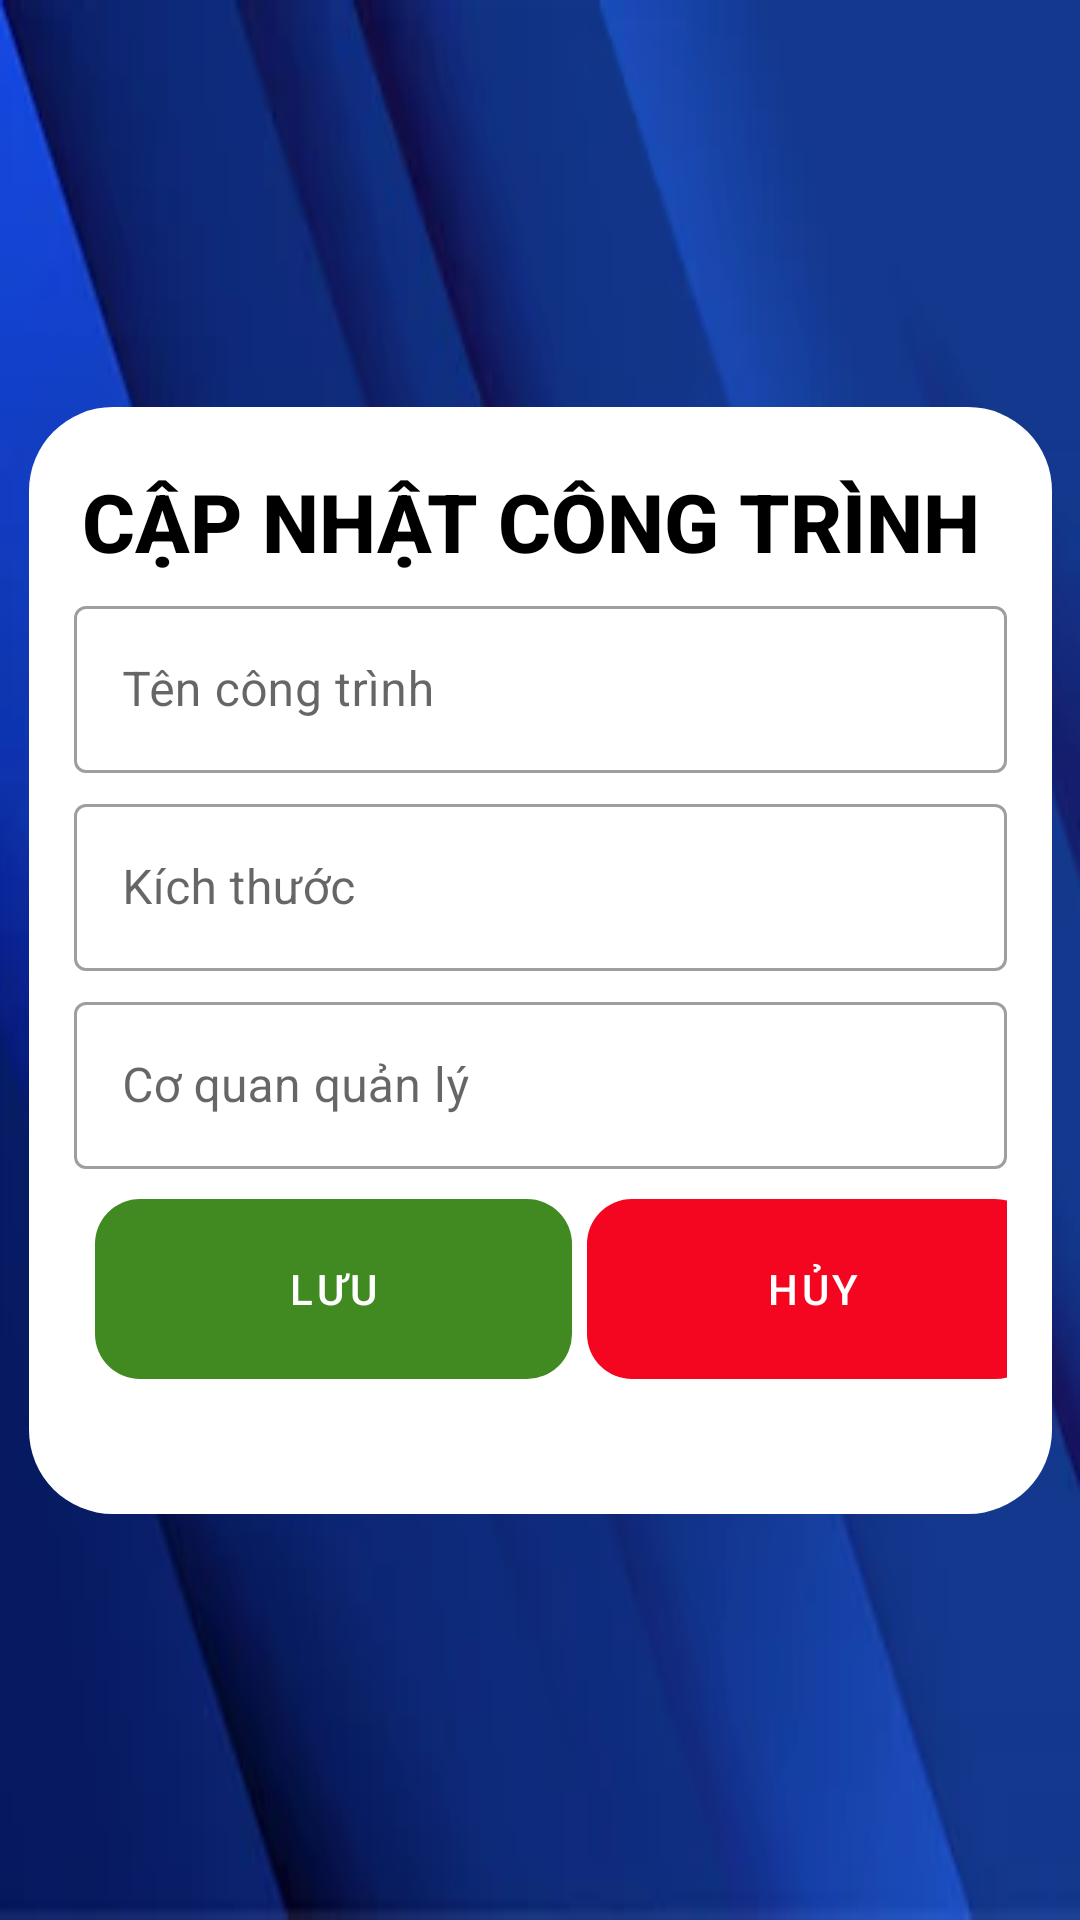

Layout XML and referenced resources for this Android screen:
<!-- AndroidManifest.xml: application theme Theme.Demo -->
<!-- res/layout/activity_add_construction.xml -->
<?xml version="1.0" encoding="utf-8"?>
<androidx.constraintlayout.widget.ConstraintLayout xmlns:android="http://schemas.android.com/apk/res/android"
    xmlns:app="http://schemas.android.com/apk/res-auto"
    xmlns:tools="http://schemas.android.com/tools"
    android:id="@+id/txtViewTest"
    android:layout_width="match_parent"
    android:layout_height="match_parent"
    android:background="@drawable/background"
    tools:context=".AddForecastActivity">

    
    
    
    
    
    
    
    
    
    
    
    
    
    
    

    <LinearLayout
        android:layout_width="341dp"
        android:layout_height="369dp"
        android:layout_marginStart="32dp"
        android:layout_marginTop="150dp"
        android:layout_marginEnd="32dp"
        android:layout_marginBottom="150dp"
        android:background="@drawable/background_white"
        android:orientation="vertical"
        app:layout_constraintBottom_toBottomOf="parent"
        app:layout_constraintEnd_toEndOf="parent"
        app:layout_constraintStart_toStartOf="parent"
        app:layout_constraintTop_toTopOf="parent">

        <TextView
            android:layout_width="314dp"
            android:layout_height="wrap_content"
            android:layout_marginStart="10dp"
            android:layout_marginTop="20dp"
            android:layout_marginEnd="50dp"
            android:fontFamily="sans-serif-medium"
            android:text="CẬP NHẬT CÔNG TRÌNH"
            android:textAlignment="center"
            android:textColor="@color/black"
            android:textSize="27dp"
            android:textStyle="bold" />

        <com.google.android.material.textfield.TextInputLayout
            android:id="@+id/textInputLayout"
            style="@style/Widget.MaterialComponents.TextInputLayout.OutlinedBox"
            android:layout_width="match_parent"
            android:layout_height="wrap_content"
            android:layout_marginStart="15dp"
            android:layout_marginTop="5dp"
            android:layout_marginEnd="15dp"
            android:hint="Tên công trình"
            app:boxBackgroundColor="@color/white">

            <com.google.android.material.textfield.TextInputEditText
                android:layout_width="match_parent"
                android:layout_height="wrap_content"
                app:backgroundTint="@color/white" />

        </com.google.android.material.textfield.TextInputLayout>

        <com.google.android.material.textfield.TextInputLayout
            style="@style/Widget.MaterialComponents.TextInputLayout.OutlinedBox"
            android:layout_width="match_parent"
            android:layout_height="wrap_content"
            android:layout_marginStart="15dp"
            android:layout_marginTop="5dp"
            android:layout_marginEnd="15dp"
            android:hint="Kích thước"
            app:backgroundTint="@color/white">

            <com.google.android.material.textfield.TextInputEditText
                android:layout_width="match_parent"
                android:layout_height="wrap_content" />
        </com.google.android.material.textfield.TextInputLayout>

        <com.google.android.material.textfield.TextInputLayout
            style="@style/Widget.MaterialComponents.TextInputLayout.OutlinedBox"
            android:layout_width="match_parent"
            android:layout_height="wrap_content"
            android:layout_marginStart="15dp"
            android:layout_marginTop="5dp"
            android:layout_marginEnd="15dp"
            android:hint="Cơ quan quản lý"
            app:backgroundTint="@color/white">

            <com.google.android.material.textfield.TextInputEditText
                android:layout_width="match_parent"
                android:layout_height="wrap_content" />
        </com.google.android.material.textfield.TextInputLayout>

        <LinearLayout
            android:layout_width="match_parent"
            android:layout_height="wrap_content"
            android:layout_marginStart="22dp"
            android:layout_marginTop="10dp"
            android:layout_marginEnd="15dp"
            android:orientation="horizontal">

            <Button
                android:id="@+id/button"
                style="@style/Widget.MaterialComponents.Button.OutlinedButton"
                android:layout_width="159dp"
                android:layout_height="60dp"
                android:layout_marginEnd="5dp"
                android:background="@drawable/background_pink"
                android:text="Lưu"
                android:textColor="@color/white"
                app:backgroundTint="#418A22" />

            <Button
                android:id="@+id/button2"
                style="@style/Widget.MaterialComponents.Button.OutlinedButton"
                android:layout_width="151dp"
                android:layout_height="60dp"
                android:layout_marginEnd="5dp"
                android:background="@drawable/background_red"
                android:text="Hủy"
                android:textColor="@color/white"
                app:backgroundTint="#F40621" />
        </LinearLayout>

    </LinearLayout>

</androidx.constraintlayout.widget.ConstraintLayout>
<!-- resources referenced by this layout -->
<resources>
  <color name="black">#FF000000</color>
  <color name="white">#FFFFFFFF</color>
  <!-- drawable background: png bitmap (drawable-hdpi, 51086 bytes) -->
  <!-- drawable background_pink (drawable) -->
  <?xml version="1.0" encoding="utf-8"?>
  <selector xmlns:android="http://schemas.android.com/apk/res/android">
  <item>
      <shape android:shape="rectangle">
  
          <solid android:color="#389BFE"></solid>
          <corners android:radius="15dp"></corners>
      </shape>
  </item>
  </selector>
  <!-- drawable background_red (drawable) -->
  <?xml version="1.0" encoding="utf-8"?>
  <selector xmlns:android="http://schemas.android.com/apk/res/android">
  <item>
      <shape android:shape="rectangle">
          <solid android:color="#a22f4e"></solid>
          <corners android:radius="15dp"></corners>
      </shape>
  </item>
  </selector>
  <!-- drawable background_white (drawable) -->
  <?xml version="1.0" encoding="utf-8"?>
  <selector xmlns:android="http://schemas.android.com/apk/res/android">
  <item>
      <shape android:shape="rectangle">
          <solid android:color="@color/white"></solid>
          <corners android:radius="28dp"></corners>
      </shape>
  </item>
  </selector>
  <style name="Theme.Demo" parent="Theme.MaterialComponents.DayNight.NoActionBar">
          <item name="android:windowFullscreen">true</item>
          
  
          <item name="colorPrimary">@color/pink</item>
          <item name="colorPrimaryVariant">@color/purple_700</item>
          <item name="colorOnPrimary">@color/white</item>
          
          <item name="colorSecondary">@color/teal_200</item>
          <item name="colorSecondaryVariant">@color/teal_700</item>
          <item name="colorOnSecondary">@color/black</item>
          
          <item name="android:statusBarColor" tools:targetApi="21">?attr/colorPrimaryVariant</item>
          
      </style>
  <color name="pink">#1038AB</color>
  <color name="purple_700">#FF3700B3</color>
  <color name="teal_200">#FF03DAC5</color>
  <color name="teal_700">#FF018786</color>
</resources>
